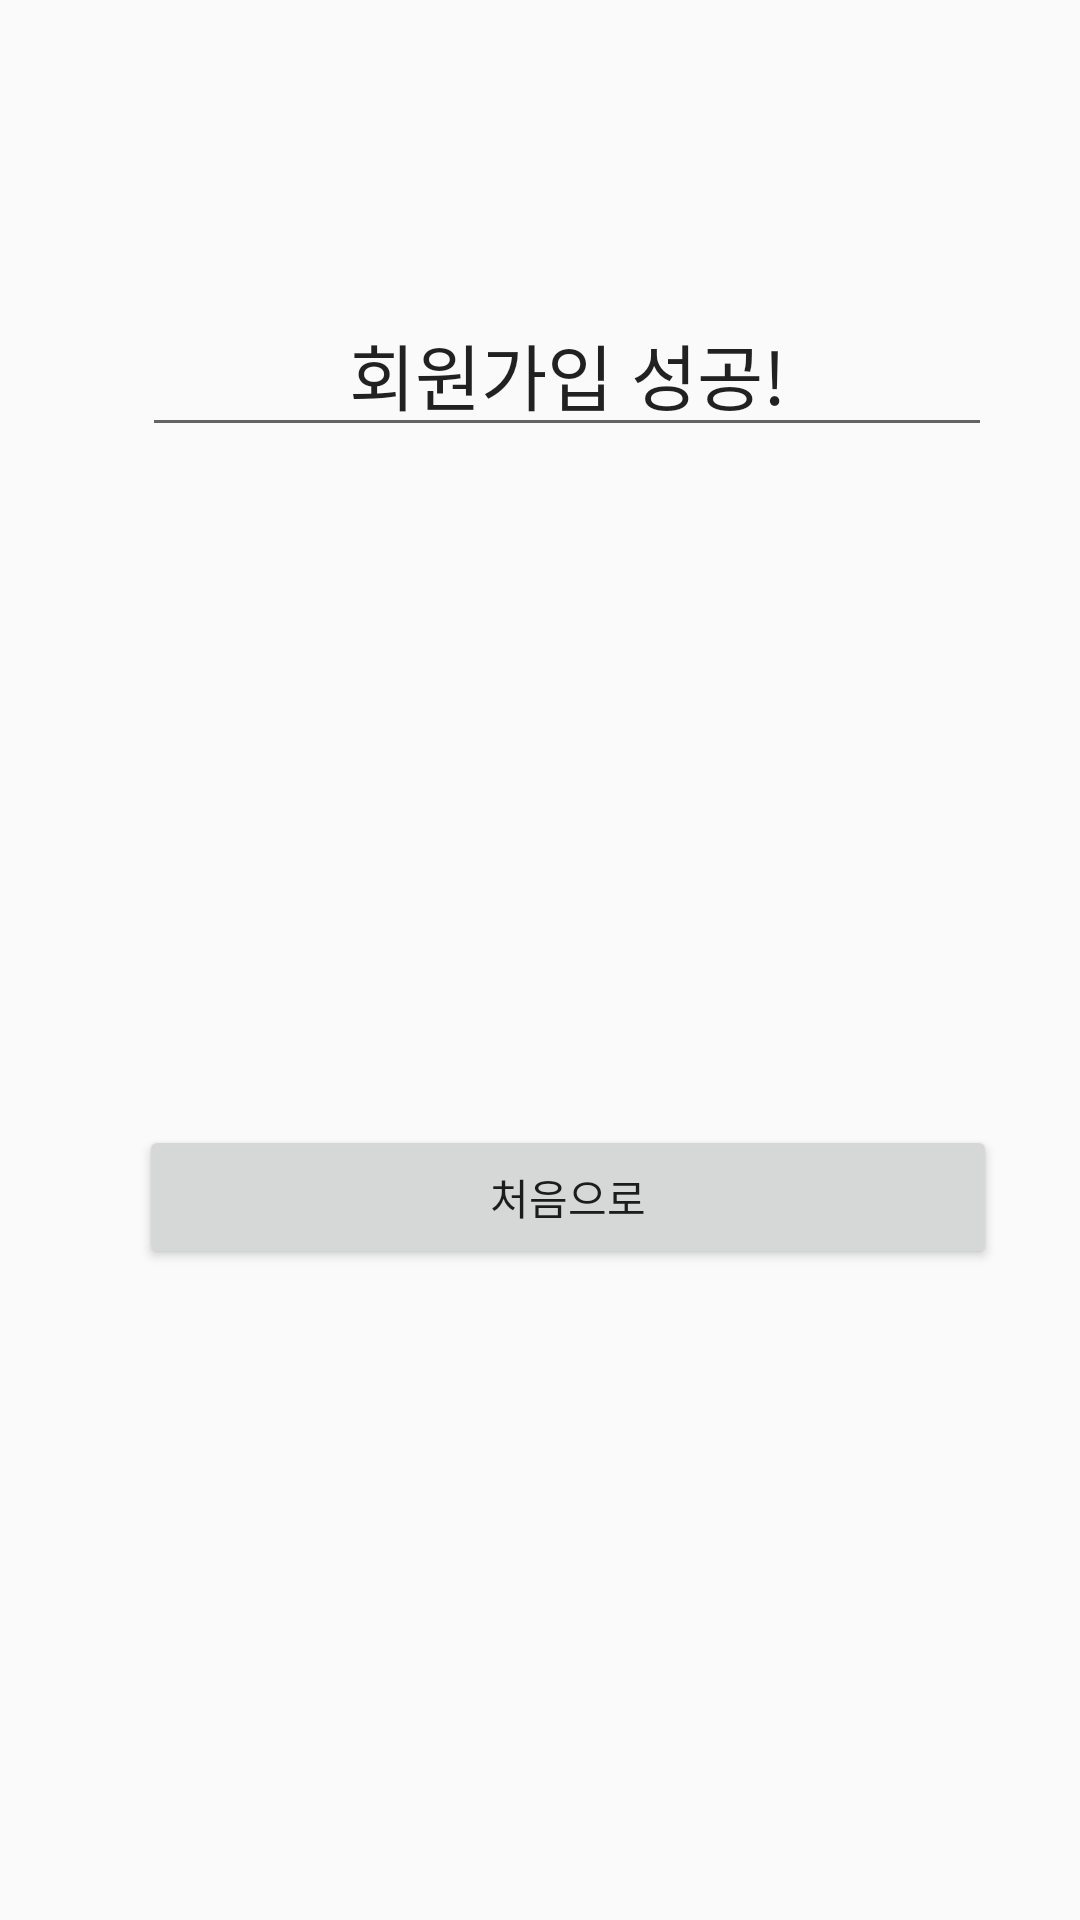

This screen was rendered from an Android layout file. Write that file and the resources it references.
<!-- AndroidManifest.xml: application theme AppTheme -->
<!-- res/layout/activity_success.xml -->
<?xml version="1.0" encoding="utf-8"?>
<androidx.constraintlayout.widget.ConstraintLayout xmlns:android="http://schemas.android.com/apk/res/android"
    xmlns:app="http://schemas.android.com/apk/res-auto"
    xmlns:tools="http://schemas.android.com/tools"
    android:layout_width="match_parent"
    android:layout_height="match_parent"
    tools:context=".SuccessActivity">

    <EditText
        android:id="@+id/editText9"
        android:layout_width="wrap_content"
        android:layout_height="wrap_content"
        android:ems="10"
        android:inputType="textPersonName"
        android:text="회원가입 성공!"
        android:textAlignment="center"
        android:textSize="24sp"
        app:layout_constraintBottom_toBottomOf="parent"
        app:layout_constraintEnd_toEndOf="parent"
        app:layout_constraintHorizontal_bias="0.616"
        app:layout_constraintStart_toStartOf="parent"
        app:layout_constraintTop_toTopOf="parent"
        app:layout_constraintVertical_bias="0.165" />

    <Button
        android:id="@+id/button"
        android:layout_width="0dp"
        android:layout_height="wrap_content"
        android:layout_marginTop="88dp"
        android:text="처음으로"
        app:layout_constraintEnd_toEndOf="@+id/textView3"
        app:layout_constraintHorizontal_bias="0.0"
        app:layout_constraintStart_toStartOf="@+id/textView3"
        app:layout_constraintTop_toBottomOf="@+id/textView3" />

    <TextView
        android:id="@+id/textView2"
        android:layout_width="287dp"
        android:layout_height="39dp"
        android:layout_marginTop="32dp"
        app:layout_constraintEnd_toEndOf="@+id/editText9"
        app:layout_constraintHorizontal_bias="0.436"
        app:layout_constraintStart_toStartOf="@+id/editText9"
        app:layout_constraintTop_toBottomOf="@+id/editText9" />

    <TextView
        android:id="@+id/textView3"
        android:layout_width="286dp"
        android:layout_height="35dp"
        android:layout_marginTop="32dp"
        app:layout_constraintEnd_toEndOf="@+id/editText9"
        app:layout_constraintHorizontal_bias="0.436"
        app:layout_constraintStart_toStartOf="@+id/editText9"
        app:layout_constraintTop_toBottomOf="@+id/textView2" />
</androidx.constraintlayout.widget.ConstraintLayout>
<!-- resources referenced by this layout -->
<resources>
  <style name="AppTheme" parent="Theme.AppCompat.Light.DarkActionBar">
          
  
  
          <item name="colorPrimary">#556677</item>
          <item name="colorPrimaryDark">#556677</item>
      </style>
</resources>
